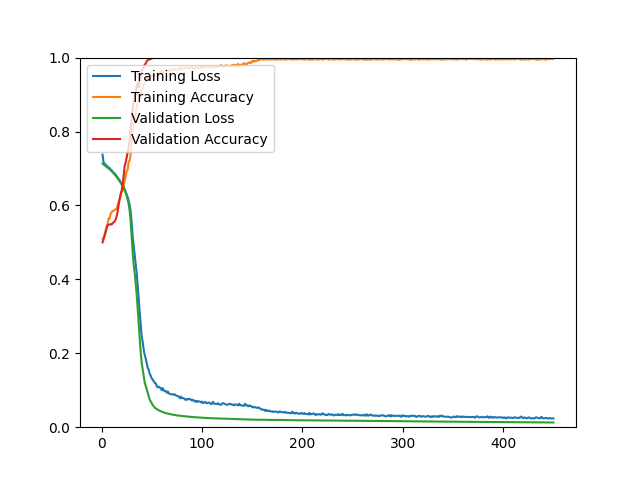

The file beside this chart, header and first rows:
epoch, loss, acc, val_loss, val_acc
1, 0.7373, 0.5098, 0.7128, 0.5000
2, 0.7167, 0.5108, 0.7109, 0.5084
3, 0.7128, 0.5223, 0.7087, 0.5169
4, 0.7106, 0.5323, 0.7066, 0.5265
5, 0.7076, 0.5416, 0.7044, 0.5373
6, 0.7057, 0.5506, 0.7023, 0.5458
7, 0.7024, 0.5649, 0.7000, 0.5482
8, 0.7013, 0.5639, 0.6978, 0.5482
9, 0.6974, 0.5770, 0.6954, 0.5494
10, 0.6953, 0.5815, 0.6928, 0.5482
11, 0.6915, 0.5850, 0.6901, 0.5518
12, 0.6884, 0.5855, 0.6872, 0.5542
13, 0.6865, 0.5875, 0.6841, 0.5566
14, 0.6831, 0.5899, 0.6807, 0.5614
15, 0.6797, 0.5899, 0.6772, 0.5699
16, 0.6760, 0.6007, 0.6735, 0.5831
17, 0.6714, 0.6105, 0.6697, 0.6012
18, 0.6683, 0.6172, 0.6658, 0.6169
19, 0.6627, 0.6243, 0.6616, 0.6313
20, 0.6583, 0.6367, 0.6571, 0.6398
21, 0.6544, 0.6403, 0.6522, 0.6566
22, 0.6508, 0.6517, 0.6468, 0.6795
23, 0.6437, 0.6674, 0.6408, 0.7072
24, 0.6376, 0.6790, 0.6341, 0.7157
25, 0.6301, 0.6924, 0.6259, 0.7301
26, 0.6227, 0.6968, 0.6162, 0.7458
27, 0.6128, 0.7181, 0.6033, 0.7578
28, 0.6014, 0.7219, 0.5853, 0.7759
29, 0.5832, 0.7384, 0.5576, 0.8072
30, 0.5534, 0.7690, 0.5132, 0.8313
31, 0.5152, 0.7992, 0.4729, 0.8614
32, 0.4920, 0.8193, 0.4395, 0.8819
33, 0.4659, 0.8295, 0.4174, 0.8904
34, 0.4410, 0.8541, 0.3880, 0.9072
35, 0.4165, 0.8658, 0.3595, 0.9217
36, 0.3840, 0.8771, 0.3194, 0.9325
37, 0.3470, 0.8847, 0.2761, 0.9193
38, 0.3113, 0.8895, 0.2362, 0.9386
39, 0.2782, 0.8994, 0.2016, 0.9506
40, 0.2463, 0.9126, 0.1735, 0.9627
41, 0.2299, 0.9142, 0.1556, 0.9675
42, 0.2093, 0.9270, 0.1387, 0.9747
43, 0.1954, 0.9320, 0.1210, 0.9807
44, 0.1857, 0.9336, 0.1116, 0.9843
45, 0.1725, 0.9396, 0.1017, 0.9904
46, 0.1608, 0.9470, 0.0936, 0.9928
47, 0.1549, 0.9449, 0.0827, 0.9952
48, 0.1439, 0.9511, 0.0745, 0.9952
49, 0.1391, 0.9468, 0.0695, 0.9964
50, 0.1318, 0.9523, 0.0642, 0.9976
51, 0.1291, 0.9488, 0.0598, 0.9988
52, 0.1237, 0.9499, 0.0561, 0.9988
53, 0.1198, 0.9514, 0.0529, 1
54, 0.1188, 0.9507, 0.0508, 1
55, 0.1108, 0.9543, 0.0488, 1
56, 0.1075, 0.9588, 0.0472, 1
57, 0.1097, 0.9535, 0.0457, 1
58, 0.1072, 0.9554, 0.0443, 1
59, 0.1058, 0.9570, 0.0432, 1
60, 0.1002, 0.9639, 0.0420, 1
... 390 more rows
